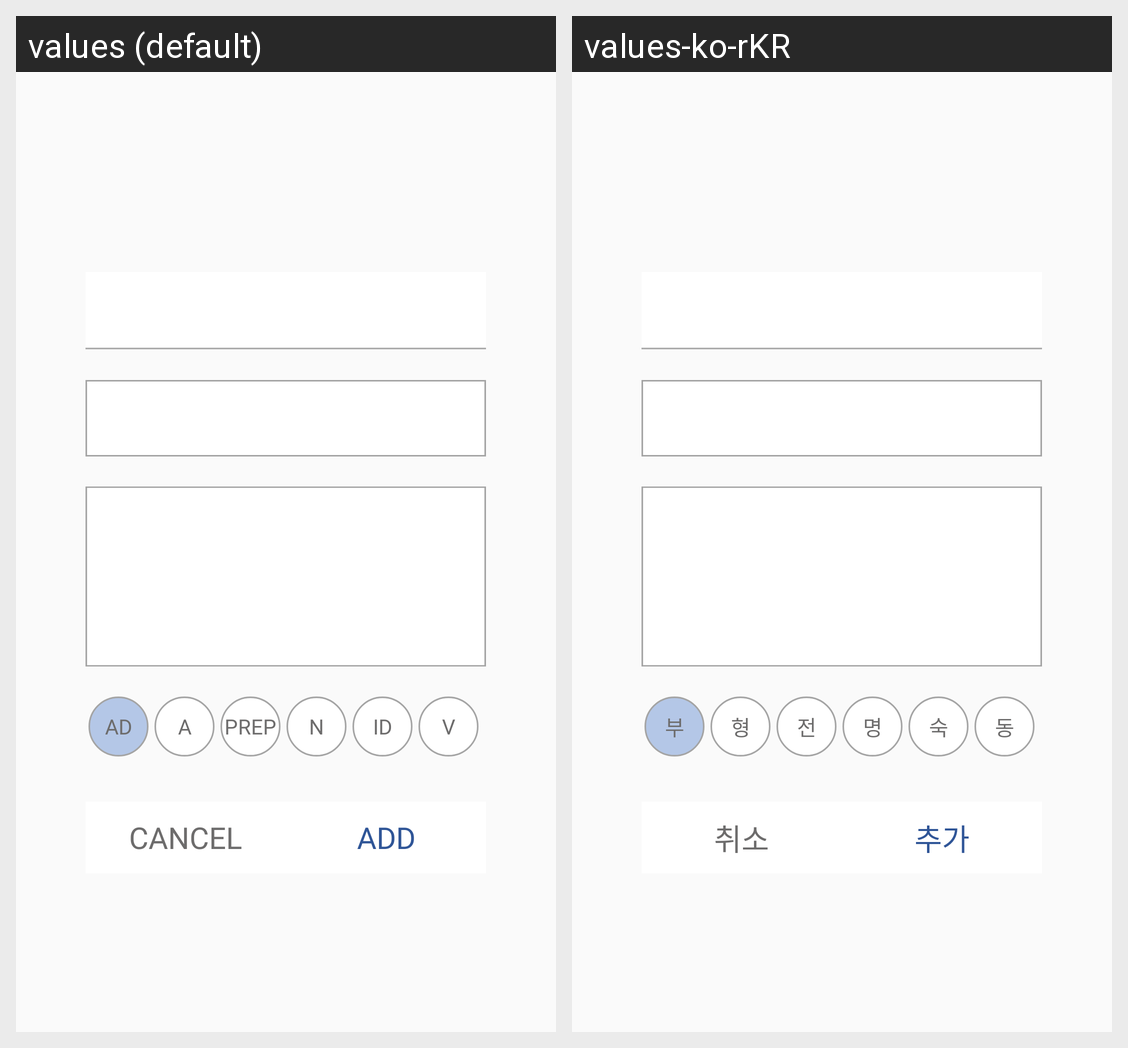

The Android screen above is rendered under two locales of the same app. Produce the string resources it draws, with the default and per-locale values.
Android screen res/layout/popup_newword.xml rendered under 2 locales, left to right: values (default), values-ko-rKR. Device: Nexus 5 (rendered at 1080×1920; each locale shown at half size, 540×960, under a caption strip naming it); theme AppTheme.
Strings drawn on this screen, with the default value and each locale's value (text and hints the layout hard-codes, and strings that could not be matched under every locale, appear in the picture but are not listed):

btn_pos_ad
  values: ad
  values-ko-rKR: 부

btn_pos_a
  values: a
  values-ko-rKR: 형

btn_pos_prep
  values: prep
  values-ko-rKR: 전

btn_pos_n
  values: n
  values-ko-rKR: 명

btn_pos_id
  values: id
  values-ko-rKR: 숙

btn_pos_v
  values: v
  values-ko-rKR: 동

btn_cancel
  values: Cancel
  values-ko-rKR: 취소

btn_add
  values: Add
  values-ko-rKR: 추가
